Run: headless pygame with SDL's dummy video driver; simulated clock (each Clock.tick advances the game by its frame time, no real sleeping); random seed 0; keys injected as events and as key.get_pressed() state; no mouse input.
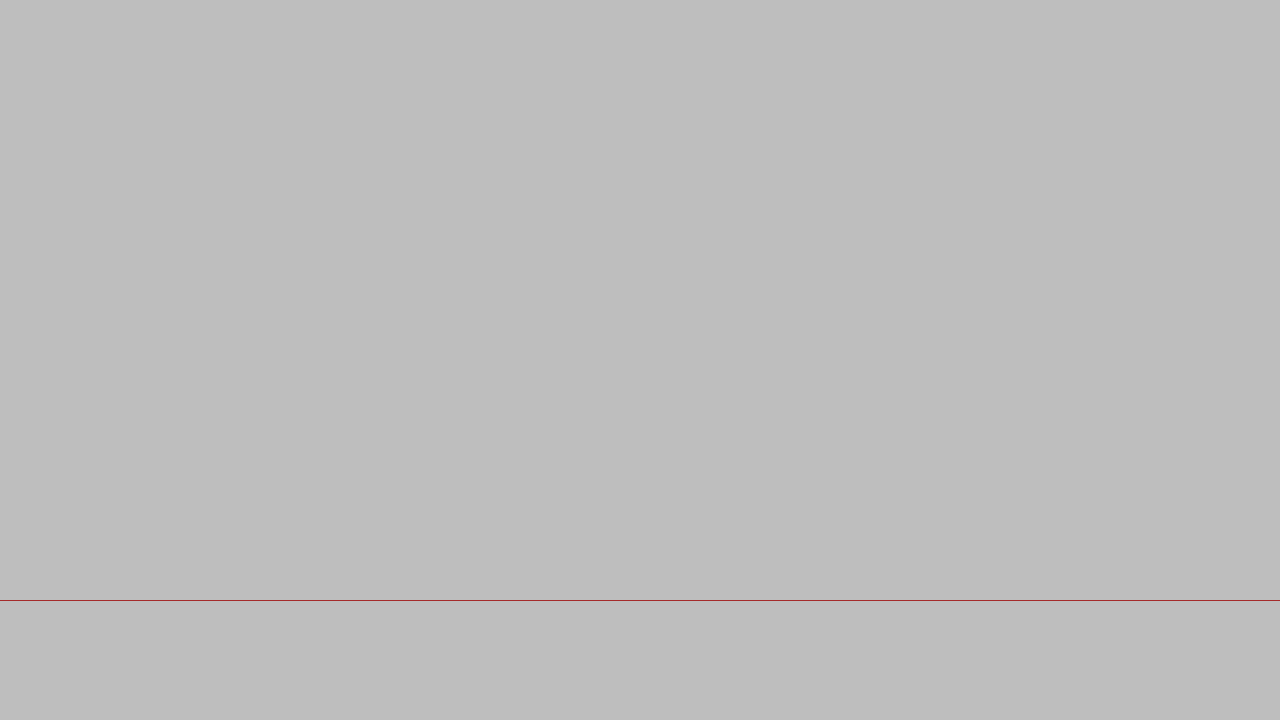
Frame 1 of 4 · flips 1–60 · no input
Frame 2 of 4 · flips 61–180 · tapped SPACE, RETURN · held RIGHT (→), D · screen unchanged from frame 1, image omitted
Frame 3 of 4 · flips 181–300 · held DOWN (↓), S · screen unchanged from frame 2, image omitted
Frame 4 of 4 · flips 301–420 · held LEFT (←), A, UP (↑), W · screen unchanged from frame 3, image omitted

The pygame program that drew these frames:

import pygame

# from pygame.event import post


pygame.init()
screen_width = 1280
screen_height = 720
screen = pygame.display.set_mode((screen_width, screen_height))

def draw_background():
  screen.fill('gray')
  pygame.draw.line(screen, 'brown', (0,600), (1280, 600))
  
run = True
while run:
  for event in pygame.event.get():
    if event.type == pygame.QUIT:
      run = False
  draw_background()

          
          
  pygame.display.update()
pygame.quit()
